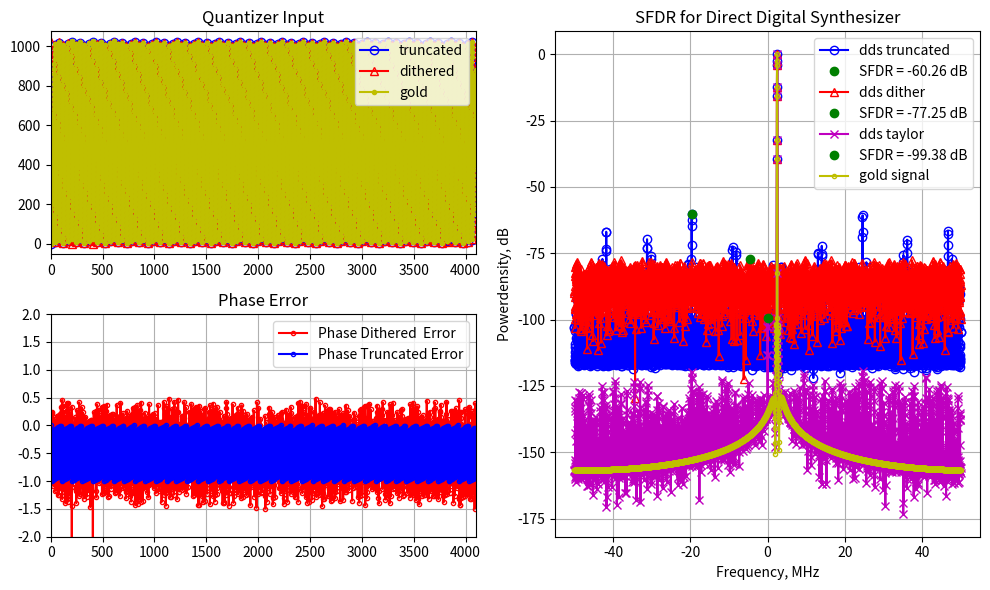
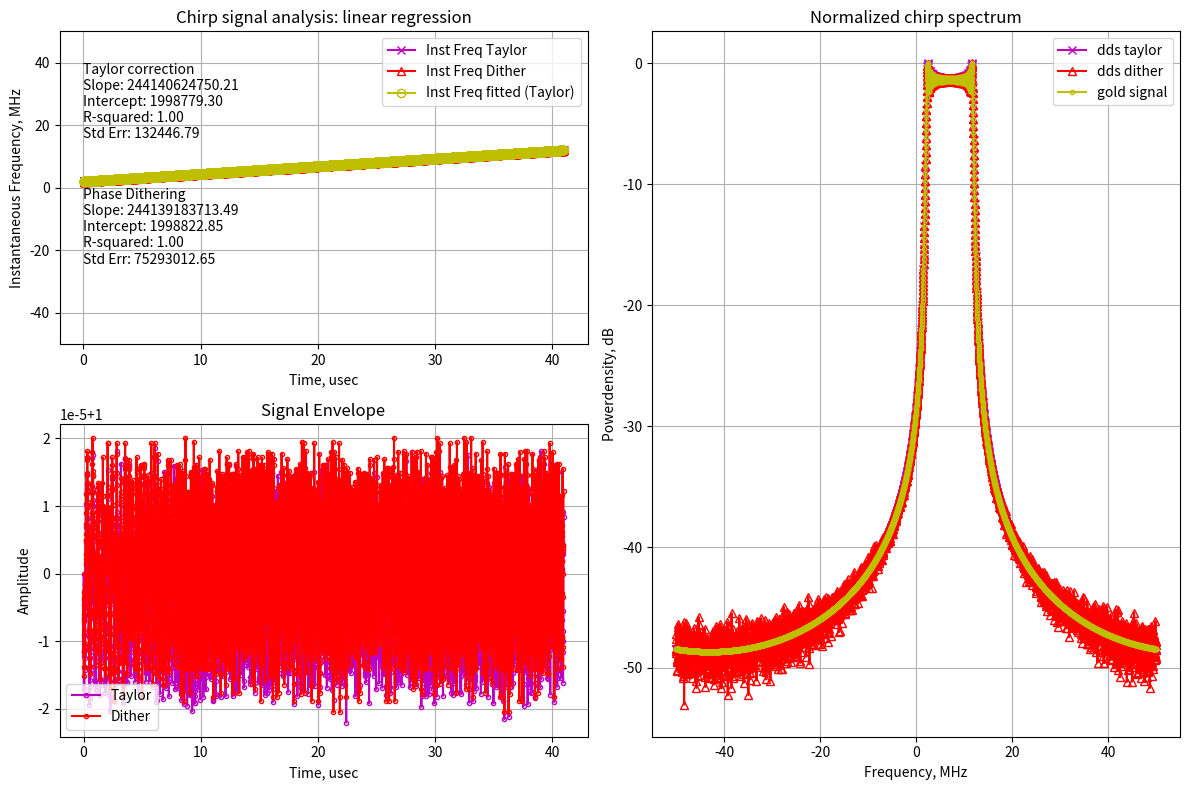

Write the Python code that produced these figures, in order.
import numpy as np
import argparse
import os
import sys
import matplotlib.pyplot as plt
from scipy.signal import windows
from scipy.signal import find_peaks
from scipy.stats  import linregress
from scipy.signal import spectrogram

__author__ = "Aleksei Rostov"
__contact__ = "aleksei.rostov@protonmail.com"
__date__ = "2023/11/23"

F0_Hz, F1_Hz    =  2.463e6, 2.463e6
Fclk_Hz = 100.0e6
Namp    = 2**16
Nlut    = 2**10
Ndds    = 2**12
Nfft    = 128

dt      = 1/Fclk_Hz
F_axis  = np.linspace(-.5, .5, Ndds)*Fclk_Hz/1e6
x       = np.linspace(0, Ndds-1, Ndds)
    
updating_limits = False

# Function to handle the zoom event
def on_xlim_change(event_ax, axs):
    global updating_limits
    if updating_limits:
        return
    updating_limits = True
    if event_ax == axs[0]:
        axs[1].set_xlim(axs[0].get_xlim())
    elif event_ax == axs[1]:
        axs[0].set_xlim(axs[1].get_xlim())
    updating_limits = False


def main():
    
    print(f'<< Start Application')
    trunc_t = dds_param(F0_Hz, F1_Hz, Fclk_Hz, 'truncated', Namp, Nlut, Ndds)
    cmpx_lin, phase_lut = trunc_t.dds_lut()
    
    dithr_t = dds_param(F0_Hz, F1_Hz, Fclk_Hz, 'dithered' , Namp, Nlut, Ndds)
    cmpx_dit, phase_dit = dithr_t.dds_lut()
    
    taylr_t = dds_param(F0_Hz, F1_Hz, Fclk_Hz, 'taylor'   , Namp, Nlut, Ndds)
    cmpx_tlr, _ = taylr_t.dds_lut()
    
    golds_t = dds_param(F0_Hz, F1_Hz, Fclk_Hz, 'none'     , Namp, Nlut, Ndds)
    cmpx_gld, phase_acc = golds_t.dds_lut()
    
    win         = windows.blackmanharris(Ndds)
    xF_trunc    = np.fft.fftshift(np.fft.fft(win*cmpx_lin))
    spec_trc    = 10*np.log10(np.abs(xF_trunc)**2 / Ndds)
    spec_trc    = spec_trc - np.max(spec_trc)
    
    peaks, _    = find_peaks(spec_trc, height=-200, distance=20)
    peaks_trc   = peaks[np.argsort(-spec_trc[peaks])[:2]]
    
    xF_dith     = np.fft.fftshift(np.fft.fft(win*cmpx_dit))
    spec_dth    = 10*np.log10(np.abs(xF_dith)**2 / Ndds)
    spec_dth    = spec_dth - np.max(spec_dth)
    
    peaks, _    = find_peaks(spec_dth, height=-200, distance=20)
    peaks_dth   = peaks[np.argsort(-spec_dth[peaks])[:2]]
    
    xF_taylor   = np.fft.fftshift(np.fft.fft(win*cmpx_tlr))
    spec_tlr    = 10*np.log10(np.abs(xF_taylor)**2 / Ndds)
    spec_tlr    = spec_tlr - np.max(spec_tlr)
    
    peaks, _    = find_peaks(spec_tlr, height=-200, distance=20)
    peaks_tlr   = peaks[np.argsort(-spec_tlr[peaks])[:2]]
    
    xF_gold     = np.fft.fftshift(np.fft.fft(win*cmpx_gld))
    spec_gold   = 10*np.log10(np.abs(xF_gold)**2 / Ndds)
    spec_gold   = spec_gold - np.max(spec_gold)
    
    plt.figure(figsize=(10, 6))
    
    ax1 = plt.subplot(2, 2, 1)
    ax1.plot(x, phase_lut, 'o-b', fillstyle='none', label='truncated')
    ax1.plot(x, phase_dit, '^-r', fillstyle='none', label='dithered')
    ax1.plot(x, phase_acc, '.-y', label='gold')
    ax1.legend(loc='upper right')
    ax1.set_title('Quantizer Input')
    ax1.grid()

    
    ax2 = plt.subplot(2, 2, 3)
    ax2.plot(x, phase_dit-phase_acc, '.-r', fillstyle='none', label='Phase Dithered  Error')
    ax2.plot(x, phase_lut-phase_acc, '.-b', fillstyle='none', label='Phase Truncated Error')
    ax2.legend(loc='upper right')
    ax2.set_title('Phase Error')
    ax2.set_ylim([-2, 2])
    ax2.grid()
    
    initial_xlim = (0, Ndds)
    ax1.set_xlim(initial_xlim)
    ax2.set_xlim(initial_xlim)
    
    axs = (ax1, ax2)

    # Connect the xlim_changed event between the subplots
    cid1 = ax1.callbacks.connect('xlim_changed', lambda event: on_xlim_change(ax1, axs))
    cid2 = ax2.callbacks.connect('xlim_changed', lambda event: on_xlim_change(ax2, axs))
    
    plt.subplot(1, 2, 2)
    plt.plot(F_axis, spec_trc, 'o-b', fillstyle='none', label="dds truncated")
    plt.plot(F_axis[peaks_trc[1]], spec_trc[peaks_trc[1]], 'og', label=f'SFDR = {spec_trc[peaks_trc[1]]:.2f} dB')
    plt.plot(F_axis, spec_dth, '^-r', fillstyle='none', label="dds dither")
    plt.plot(F_axis[peaks_dth[1]], spec_dth[peaks_dth[1]], 'og', label=f'SFDR = {spec_dth[peaks_dth[1]]:.2f} dB')
    plt.plot(F_axis, spec_tlr, 'x-m', fillstyle='none', label="dds taylor")
    plt.plot(F_axis[peaks_tlr[1]], spec_tlr[peaks_tlr[1]], 'og', label=f'SFDR = {spec_tlr[peaks_tlr[1]]:.2f} dB')
    plt.plot(F_axis, spec_gold, '.-y', fillstyle='none', label="gold signal")
    plt.legend(loc='upper right')
    plt.title('SFDR for Direct Digital Synthesizer')
    plt.xlabel('Frequency, MHz')
    plt.ylabel('Powerdensity, dB')
    plt.grid()

    # Adjust layout to prevent overlapping
    plt.tight_layout()
    
    print(f"<< chirp signal analysis")
    # chirp signal    
    chirp0_t    = dds_param(2.0e6, 12.0e6, Fclk_Hz, 'taylor'     , Namp, Nlut, Ndds)
    tlr_lfm, _  = chirp0_t.dds_lut()
    
    freq_tlr    = np.diff(np.unwrap(np.angle(tlr_lfm))) / dt / (2*np.pi)
    s_tlr, inter_tlr, r_val_tlr, p_val_tlr, std_err_tlr = linregress(x[1:]*dt, freq_tlr)
    tlr_lin     = f"Taylor correction\nSlope: {s_tlr:.2f}\nIntercept: {inter_tlr:.2f}\nR-squared: {r_val_tlr**2:.2f}\nStd Err: {std_err_tlr:.2f}"
    
    chirp0_t    = dds_param(2.0e6, 12.0e6, Fclk_Hz, 'dithered'     , Namp, Nlut, Ndds)
    dit_lfm, _  = chirp0_t.dds_lut()
    
    chirp0_t    = dds_param(2.0e6, 12.0e6, Fclk_Hz, 'none'     , Namp, Nlut, Ndds)
    gld_lfm, _  = chirp0_t.dds_lut()
    
    freq_dit    = np.diff(np.unwrap(np.angle(dit_lfm))) / dt / (2*np.pi)
    s_dit, inter_dit, r_val_dit, p_val_dit, std_err_dit = linregress(x[1:]*dt, freq_dit)
    tlr_dit     = f"Phase Dithering\nSlope: {s_dit:.2f}\nIntercept: {inter_dit:.2f}\nR-squared: {r_val_dit**2:.2f}\nStd Err: {std_err_dit:.2f}"
    
    xF_dith     = np.fft.fftshift(np.fft.fft(dit_lfm))
    spec_dth    = 10*np.log10(np.abs(xF_dith)**2 / Ndds)
    spec_dth    = spec_dth - np.max(spec_dth)
    
    xF_taylor   = np.fft.fftshift(np.fft.fft(tlr_lfm))
    spec_tlr    = 10*np.log10(np.abs(xF_taylor)**2 / Ndds)
    spec_tlr    = spec_tlr - np.max(spec_tlr)
    
    xF_gold     = np.fft.fftshift(np.fft.fft(gld_lfm))
    spec_gold   = 10*np.log10(np.abs(xF_gold)**2 / Ndds)
    spec_gold   = spec_gold - np.max(spec_gold)

    
    plt.figure(figsize=(12, 8))
    
    plt.subplot(2, 2, 1)
    plt.plot(x[1:]*dt/1e-6, freq_tlr/1e6, 'x-m', fillstyle='none', label='Inst Freq Taylor')
    plt.plot(x[1:]*dt/1e-6, freq_dit/1e6, '^-r', fillstyle='none', label='Inst Freq Dither')
    plt.plot(x[1:]*dt/1e-6, (s_tlr * x[1:]*dt + inter_tlr)/1e6, 'o-y', fillstyle='none', label='Inst Freq fitted (Taylor)')
    
    plt.text(0, 40, tlr_lin, fontsize=10, color='black', verticalalignment='top')
    plt.text(0, 0, tlr_dit, fontsize=10, color='black', verticalalignment='top')
    plt.xlabel('Time, usec')
    plt.ylabel('Instantaneous Frequency, MHz')
    plt.title('Chirp signal analysis: linear regression')
    plt.ylim([-Fclk_Hz/1e6/2, Fclk_Hz/1e6/2])
    plt.legend()
    plt.grid()
    
    plt.subplot(2, 2, 3)
    plt.plot(x*dt/1e-6, np.abs(tlr_lfm)/Namp, '.-m', fillstyle='none', label='Taylor')
    plt.plot(x*dt/1e-6, np.abs(dit_lfm)/Namp, '.-r', fillstyle='none', label='Dither')
    plt.title('Signal Envelope')
    plt.xlabel('Time, usec')
    plt.ylabel('Amplitude')
    plt.legend()
    plt.grid()
    
    plt.subplot(1, 2, 2)
    plt.plot(F_axis, spec_tlr, 'x-m', fillstyle='none', label="dds taylor")
    plt.plot(F_axis, spec_dth, '^-r', fillstyle='none', label="dds dither")
    plt.plot(F_axis, spec_gold,'.-y', fillstyle='none', label="gold signal")
    plt.title('Normalized chirp spectrum')
    plt.xlabel('Frequency, MHz')
    plt.ylabel('Powerdensity, dB')
    plt.legend()
    plt.grid()
    plt.tight_layout()

    print(f'<< End Application')
    plt.show()



class dds_param:

    A = 1664525
    C = 1013904223
    M = 2**31
    LOW = -0.5
    UPP =  0.5
    # Seed for the LCG
    SEED= 1024
    def __init__(self, F0_Hz, F1_Hz, Fclk_Hz, SFDR, Namp, Nlut, Ndds):
        self.F0_Hz  = F0_Hz
        self.F1_Hz  = F1_Hz
        self.Fclk_Hz= Fclk_Hz
        self.SFDR   = SFDR
        self.Namp   = Namp
        self.Nlut   = Nlut
        self.Ndds   = Ndds
        
    def _acc_phase(self):
        phase = np.zeros(self.Ndds, dtype=float)
    
        for idx in range(self.Ndds):
            t = idx / self.Fclk_Hz
            f_t = self.F0_Hz + (self.F1_Hz - self.F0_Hz) / (2 / self.Fclk_Hz * self.Ndds) * t
            phase[idx] = f_t / self.Fclk_Hz * self.Nlut * idx
        return phase
    
    def _lcg_float(self):
        result = np.empty(self.Ndds, dtype=float)
        for i in range(self.Ndds):
            self.SEED = (self.A * self.SEED + self.C) % self.M
            result[i] = self.SEED / (self.M / (self.UPP - self.LOW)) + self.LOW
        return result
        
    def dds_lut(self):
        phase_acc = self._acc_phase()
        lut_re    = np.floor(self.Namp*np.cos(2*np.pi*np.linspace(0, 1, self.Nlut, endpoint=False)))
        lut_im    = np.floor(self.Namp*np.sin(2*np.pi*np.linspace(0, 1, self.Nlut, endpoint=False)))
        
        if self.SFDR == 'truncated':
            phase_acc   = phase_acc % self.Nlut
            phase_lut   = np.floor(phase_acc).astype(np.uint16)
            cmpx_out    = lut_re[phase_lut] + 1j*lut_im[phase_lut]
            
        if self.SFDR == 'dithered':
            phase_dit   = phase_acc + self._lcg_float()
            phase_dit   = phase_dit % self.Nlut
            phase_lut   = np.floor(phase_dit).astype(np.uint16)
            cmpx_out    = lut_re[phase_lut] + 1j*lut_im[phase_lut]

        if self.SFDR == 'taylor':# check if there is function
            phase_acc   = phase_acc % self.Nlut
            phase_lut   = np.floor(phase_acc).astype(np.uint16)
            phase_x0    = phase_lut
            phase_x1    =(phase_lut + 1) % self.Nlut

            sin_x0      = lut_im[phase_x0]
            cos_x0      = lut_re[phase_x0]

            sin_x1      = lut_im[phase_x1]
            cos_x1      = lut_re[phase_x1]

            d_sin       = (sin_x1 - sin_x0)
            d_cos       = (cos_x1 - cos_x0)

            lsb, _      = np.modf(phase_acc)
            sin_apprx   = d_sin*lsb + sin_x0
            cos_apprx   = d_cos*lsb + cos_x0
            cmpx_out    = cos_apprx+ 1j*sin_apprx
            
        if self.SFDR == 'none':
            phase_lut   = phase_acc % self.Nlut
            cmpx_out    = self.Namp*np.exp(1j*2*np.pi*(phase_lut/self.Nlut))          
        
        return cmpx_out, phase_lut
    
if __name__ == "__main__":
    main()
